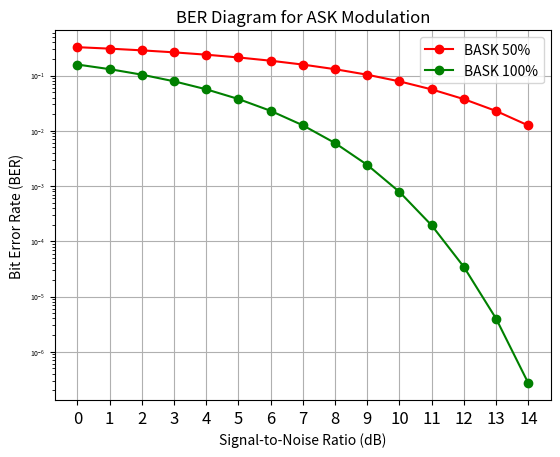

Reproduce this figure in Python.
import numpy as np
import matplotlib.pyplot as plt
from scipy.special import erfc

# Define the signal-to-noise ratio (SNR) in dB
snr_dB = np.arange(0, 15, 1)
snr = 10 ** (snr_dB / 10)

# Define the number of bits
# N = 10**6

# Calculate the BER for ASK modulation
ber1 = 0.5 * (erfc(np.sqrt(0.1*snr))) # BASK 50% depth
ber2 = 0.5 * (erfc(np.sqrt(0.5*snr))) # BASK 100% depth

# Plot the BER diagram
plt.semilogy(snr_dB, ber1, 'o-', color='r',label = 'BASK 50%')
plt.semilogy(snr_dB, ber2, 'o-', color='g',label = 'BASK 100%')
plt.xlabel('Signal-to-Noise Ratio (dB)')
plt.ylabel('Bit Error Rate (BER)')
plt.title('BER Diagram for ASK Modulation')
plt.grid(True)
plt.yticks(fontsize=5)
plt.xticks(snr_dB,fontsize=12)
plt.legend()
plt.show()